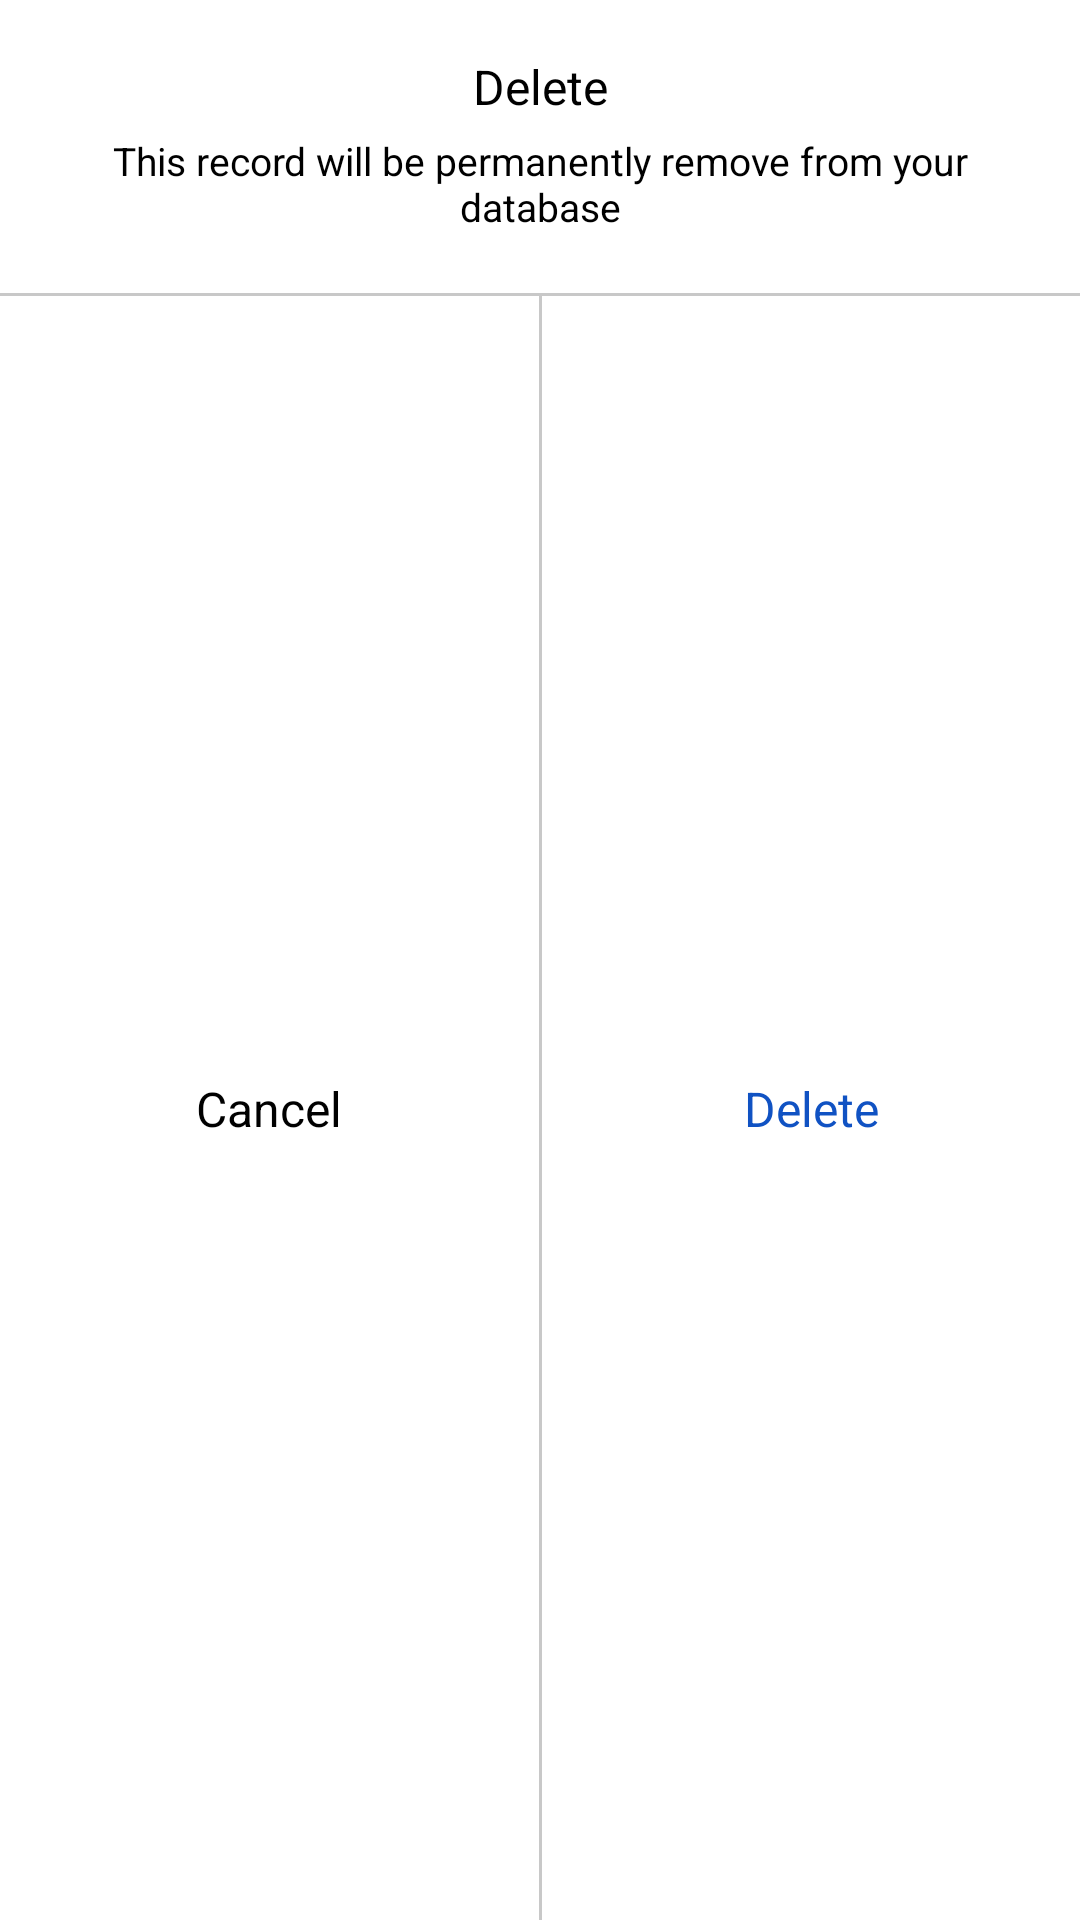

This screen was rendered from an Android layout file. Write that file and the resources it references.
<!-- AndroidManifest.xml: application theme Theme.BusinessCardDetector -->
<!-- res/layout/dialog_delete.xml -->
<?xml version="1.0" encoding="utf-8"?>
<androidx.constraintlayout.widget.ConstraintLayout xmlns:android="http://schemas.android.com/apk/res/android"
    xmlns:app="http://schemas.android.com/apk/res-auto"
    android:layout_width="match_parent"
    android:layout_height="wrap_content"
    android:layout_marginStart="40dp"
    android:layout_marginEnd="40dp"
    android:background="@drawable/rounded_bg"
    android:paddingTop="18dp">

    <TextView
        android:id="@+id/txt_title_delete"
        android:layout_width="0dp"
        android:layout_height="wrap_content"
        android:gravity="center"
        android:text="Delete"
        android:textAlignment="center"
        android:textColor="@color/black"
        android:textSize="16sp"
        app:layout_constraintEnd_toEndOf="parent"
        app:layout_constraintStart_toStartOf="parent"
        app:layout_constraintTop_toTopOf="parent" />

    <TextView
        android:id="@+id/txt_desc_delete"
        android:layout_width="0dp"
        android:layout_height="wrap_content"
        android:gravity="center"
        android:paddingStart="15dp"
        android:paddingTop="5dp"
        android:paddingEnd="15dp"
        android:text="This record will be permanently remove from your database"
        android:textAlignment="center"
        android:textColor="@color/black"
        android:textSize="13sp"
        app:layout_constraintEnd_toEndOf="parent"
        app:layout_constraintStart_toStartOf="parent"
        app:layout_constraintTop_toBottomOf="@id/txt_title_delete" />

    <ImageView
        android:id="@+id/divider_line"
        android:layout_width="match_parent"
        android:layout_height="1dp"
        android:layout_marginTop="20dp"
        android:background="@color/cardview_shadow_start_color"
        app:layout_constraintEnd_toEndOf="parent"
        app:layout_constraintStart_toStartOf="parent"
        app:layout_constraintTop_toBottomOf="@id/txt_desc_delete" />

    <TextView
        android:id="@+id/btn_cancel"
        android:layout_width="0dp"
        android:layout_height="wrap_content"
        android:gravity="center"
        android:paddingStart="15dp"
        android:paddingTop="15dp"
        android:paddingEnd="15dp"
        android:paddingBottom="15dp"
        android:text="Cancel"
        android:textAlignment="center"
        android:textColor="@color/black"
        android:textSize="16sp"
        app:layout_constraintBottom_toBottomOf="parent"
        app:layout_constraintEnd_toStartOf="@id/divider_vertical_line"
        app:layout_constraintHorizontal_weight="1"
        app:layout_constraintStart_toStartOf="parent"
        app:layout_constraintTop_toBottomOf="@id/divider_line" />

    <ImageView
        android:id="@+id/divider_vertical_line"
        android:layout_width="1dp"
        android:layout_height="0dp"
        android:background="@color/cardview_shadow_start_color"
        app:layout_constraintBottom_toBottomOf="parent"
        app:layout_constraintEnd_toStartOf="@id/btn_delete"
        app:layout_constraintHorizontal_weight="1"
        app:layout_constraintStart_toEndOf="@id/btn_cancel"
        app:layout_constraintTop_toBottomOf="@id/divider_line" />

    <TextView
        android:id="@+id/btn_delete"
        android:layout_width="0dp"
        android:layout_height="wrap_content"
        android:gravity="center"
        android:paddingStart="15dp"
        android:paddingTop="15dp"
        android:paddingEnd="15dp"
        android:paddingBottom="15dp"
        android:text="Delete"
        android:textAlignment="center"
        android:textColor="@color/color_b110c3"
        android:textSize="16sp"
        app:layout_constraintBottom_toBottomOf="parent"
        app:layout_constraintEnd_toEndOf="parent"
        app:layout_constraintHorizontal_weight="1"
        app:layout_constraintStart_toEndOf="@id/divider_vertical_line"
        app:layout_constraintTop_toBottomOf="@id/divider_line" />

</androidx.constraintlayout.widget.ConstraintLayout>
<!-- resources referenced by this layout -->
<resources>
  <color name="black">#FF000000</color>
  <color name="color_b110c3">#1052C3</color>
  <!-- drawable rounded_bg (drawable) -->
  <?xml version="1.0" encoding="utf-8"?>
  <shape xmlns:android="http://schemas.android.com/apk/res/android"
      android:shape="rectangle">
  
      <solid android:color="@color/white"/>
      <corners
          android:bottomLeftRadius="10dp"
          android:bottomRightRadius="10dp"
          android:topLeftRadius="10dp"
          android:topRightRadius="10dp"/>
  
      <solid android:color="@color/white">
      </solid>
  </shape>
  <style name="Theme.BusinessCardDetector" parent="Theme.MaterialComponents.Light.NoActionBar">
          
          <item name="colorPrimary">@color/color_b110c3</item>
          <item name="colorOnPrimary">@color/white</item>
          <item name="colorPrimaryVariant">@color/color_f6694f</item>
          
          <item name="colorSecondary">@color/color_f6694f</item>
          <item name="colorOnSecondary">@color/black</item>
          
          <item name="android:statusBarColor" tools:targetApi="l">?attr/colorPrimaryVariant</item>
          
      </style>
  <color name="white">#FFFFFFFF</color>
  <color name="color_f6694f">#4F9AF6</color>
</resources>
